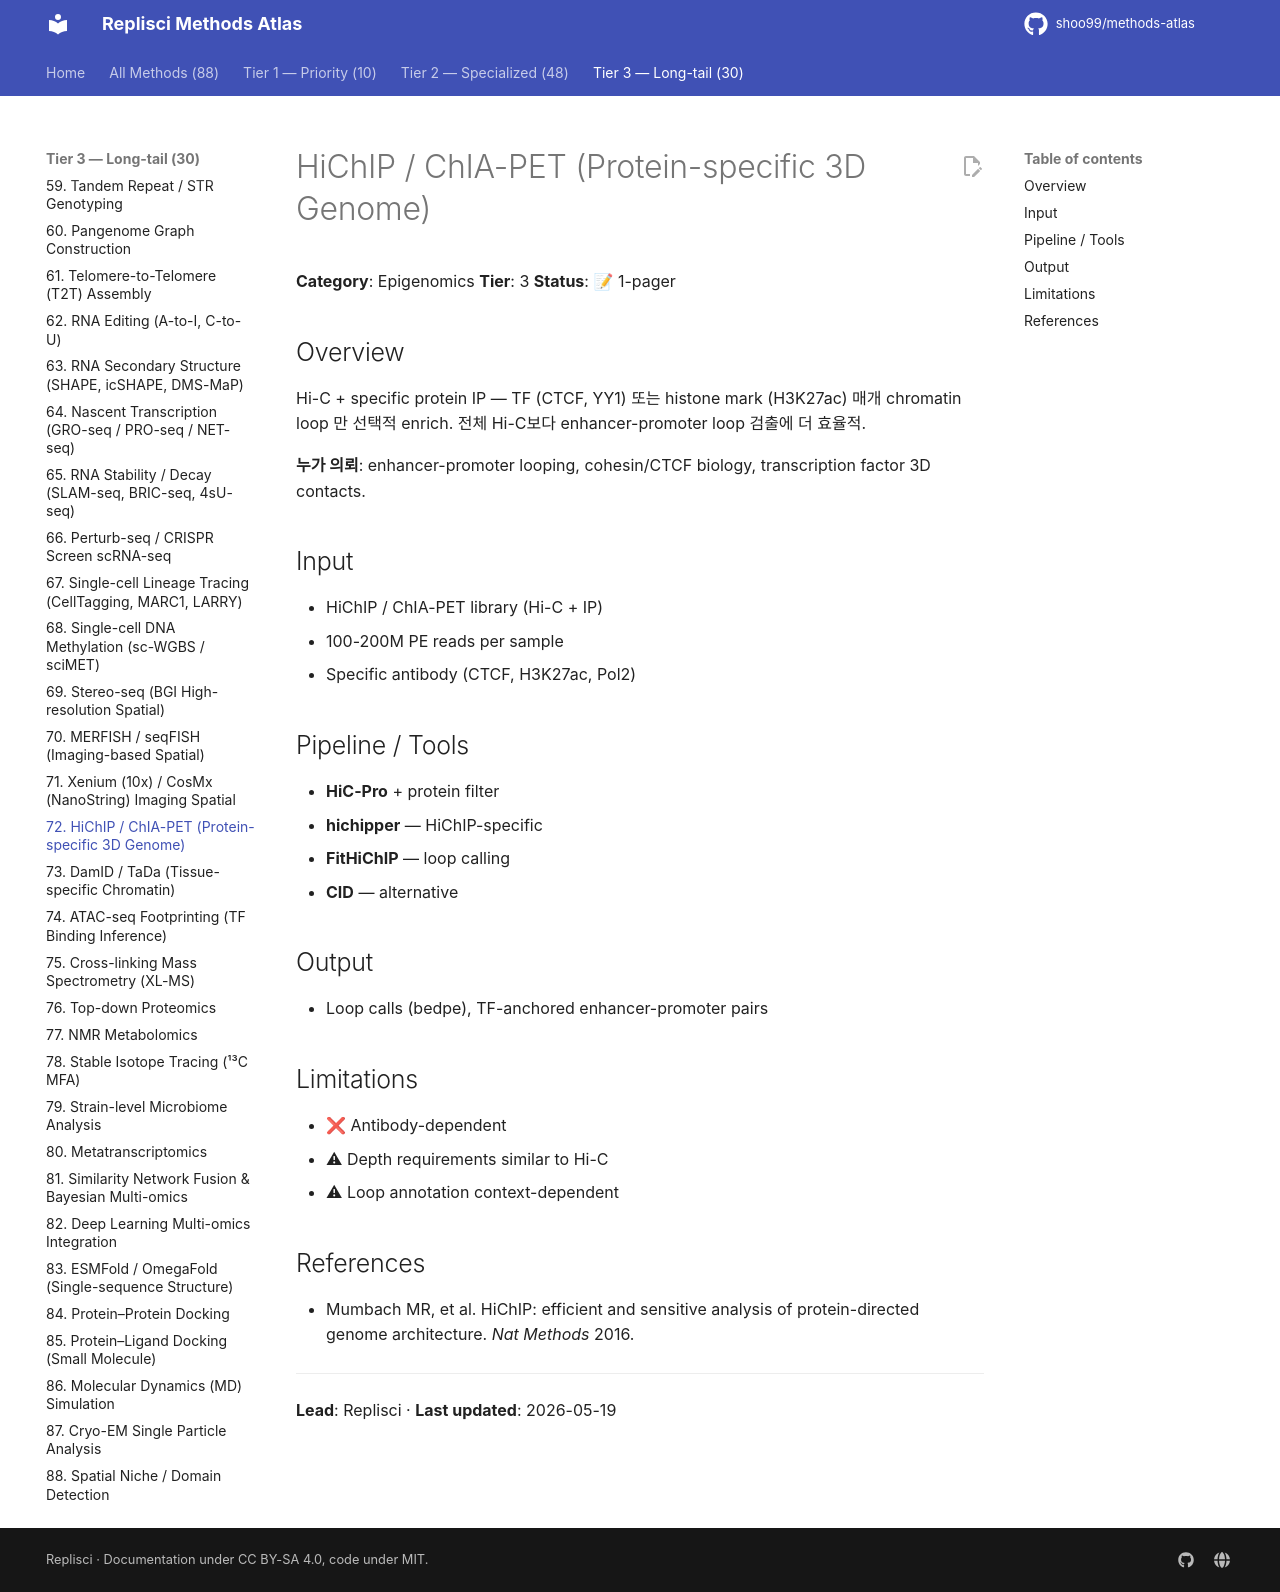

repository: shoo99/methods-atlas · page: methods/72-hichip-chiapet/index.html · generator: mkdocs

# HiChIP / ChIA-PET (Protein-specific 3D Genome)

**Category**: Epigenomics
**Tier**: 3
**Status**: 📝 1-pager

## Overview

Hi-C + specific protein IP — TF (CTCF, YY1) 또는 histone mark (H3K27ac) 매개 chromatin loop 만 선택적 enrich. 전체 Hi-C보다 enhancer-promoter loop 검출에 더 효율적.

**누가 의뢰**: enhancer-promoter looping, cohesin/CTCF biology, transcription factor 3D contacts.

## Input

- HiChIP / ChIA-PET library (Hi-C + IP)
- 100-200M PE reads per sample
- Specific antibody (CTCF, H3K27ac, Pol2)

## Pipeline / Tools

- **HiC-Pro** + protein filter
- **hichipper** — HiChIP-specific
- **FitHiChIP** — loop calling
- **CID** — alternative

## Output

- Loop calls (bedpe), TF-anchored enhancer-promoter pairs

## Limitations

- ❌ Antibody-dependent
- ⚠ Depth requirements similar to Hi-C
- ⚠ Loop annotation context-dependent

## References

- Mumbach MR, et al. HiChIP: efficient and sensitive analysis of protein-directed genome architecture. *Nat Methods* 2016.

---

**Lead**: Replisci · **Last updated**: 2026-05-19
